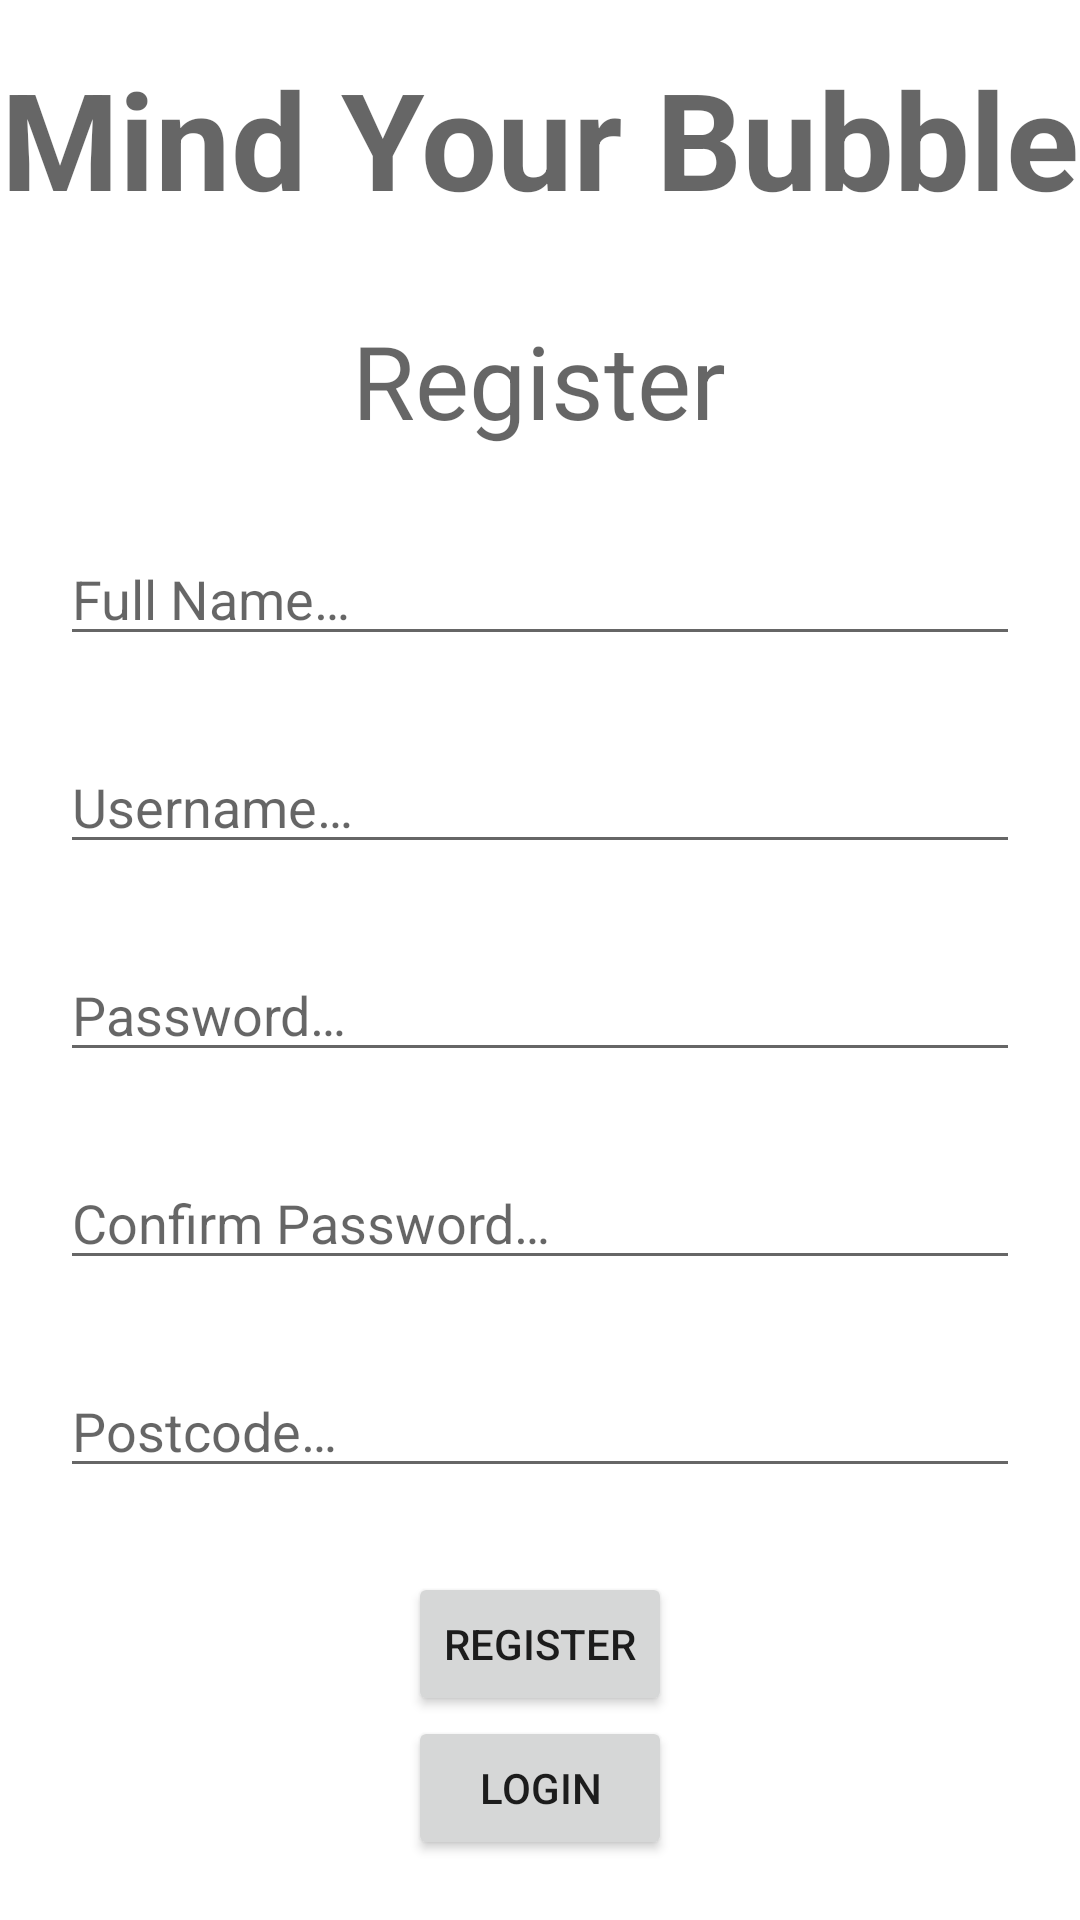

Reconstruct the res/layout file that produces this screen, plus the resources it refers to.
<!-- AndroidManifest.xml: application theme Theme.MindYourBubble -->
<!-- res/layout/activity_register.xml -->
<?xml version="1.0" encoding="utf-8"?>
<androidx.constraintlayout.widget.ConstraintLayout xmlns:android="http://schemas.android.com/apk/res/android"
    xmlns:app="http://schemas.android.com/apk/res-auto"
    xmlns:tools="http://schemas.android.com/tools"
    android:layout_width="match_parent"
    android:layout_height="match_parent"
    tools:context=".MainActivity">

    <TextView
        android:id="@+id/Header"
        android:layout_width="wrap_content"
        android:layout_height="wrap_content"
        android:layout_marginTop="16dp"
        android:text="@string/header_text"
        android:textAppearance="@style/TextAppearance.AppCompat.Display2"
        android:textStyle="bold"
        app:layout_constraintEnd_toEndOf="parent"
        app:layout_constraintHorizontal_bias="0.498"
        app:layout_constraintStart_toStartOf="parent"
        app:layout_constraintTop_toTopOf="parent" />

    <TextView
        android:id="@+id/Register"
        android:layout_width="wrap_content"
        android:layout_height="wrap_content"
        android:layout_marginTop="28dp"
        android:text="@string/register_text"
        android:textAppearance="@style/TextAppearance.AppCompat.Display1"
        app:layout_constraintEnd_toEndOf="parent"
        app:layout_constraintHorizontal_bias="0.498"
        app:layout_constraintStart_toStartOf="parent"
        app:layout_constraintTop_toBottomOf="@+id/Header" />

    <EditText
        android:id="@+id/UsernameRegister"
        android:layout_width="0dp"
        android:layout_height="wrap_content"
        android:layout_marginStart="20dp"
        android:layout_marginTop="28dp"
        android:layout_marginEnd="20dp"
        android:ems="10"
        android:hint="@string/username"
        android:inputType="textPersonName"
        app:layout_constraintEnd_toEndOf="parent"
        app:layout_constraintHorizontal_bias="0.0"
        app:layout_constraintStart_toStartOf="parent"
        app:layout_constraintTop_toBottomOf="@+id/FullNameRegister" />

    <EditText
        android:id="@+id/PasswordRegister"
        android:layout_width="0dp"
        android:layout_height="wrap_content"
        android:layout_marginTop="28dp"
        android:ems="10"
        android:hint="@string/password"
        android:inputType="textPassword"
        app:layout_constraintEnd_toEndOf="@+id/UsernameRegister"
        app:layout_constraintStart_toStartOf="@+id/UsernameRegister"
        app:layout_constraintTop_toBottomOf="@+id/UsernameRegister" />

    <Button
        android:id="@+id/RegisterButtonRegister"
        android:layout_width="wrap_content"
        android:layout_height="wrap_content"
        android:layout_marginTop="28dp"
        android:onClick="switchRegister"
        android:text="@string/register_text"
        app:layout_constraintEnd_toEndOf="parent"
        app:layout_constraintStart_toStartOf="parent"
        app:layout_constraintTop_toBottomOf="@+id/PostcodeRegister" />

    <TextView
        android:id="@+id/registererror"
        android:layout_width="wrap_content"
        android:layout_height="wrap_content"
        android:layout_marginTop="20dp"
        android:text="@string/register_error"
        android:textColor="#F44336"
        android:visibility="invisible"
        app:layout_constraintEnd_toEndOf="parent"
        app:layout_constraintStart_toStartOf="parent"
        app:layout_constraintTop_toBottomOf="@+id/RegisterButtonRegister" />

    <Button
        android:id="@+id/LoginButtonRegister"
        android:layout_width="wrap_content"
        android:layout_height="wrap_content"
        android:layout_marginBottom="20dp"
        android:onClick="switchLogin"
        android:text="@string/login_text"
        app:layout_constraintBottom_toBottomOf="parent"
        app:layout_constraintEnd_toEndOf="parent"
        app:layout_constraintStart_toStartOf="parent" />

    <EditText
        android:id="@+id/PostcodeRegister"
        android:layout_width="0dp"
        android:layout_height="wrap_content"
        android:layout_marginTop="28dp"
        android:ems="10"
        android:hint="@string/postcode"
        android:inputType="textPersonName"
        app:layout_constraintEnd_toEndOf="@+id/PasswordRegister"
        app:layout_constraintStart_toStartOf="@+id/PasswordRegister"
        app:layout_constraintTop_toBottomOf="@+id/ConfirmPasswordRegister" />

    <EditText
        android:id="@+id/FullNameRegister"
        android:layout_width="0dp"
        android:layout_height="wrap_content"
        android:layout_marginTop="28dp"
        android:ems="10"
        android:hint="@string/full_name"
        android:inputType="textPersonName"
        app:layout_constraintEnd_toEndOf="@+id/UsernameRegister"
        app:layout_constraintStart_toStartOf="@+id/UsernameRegister"
        app:layout_constraintTop_toBottomOf="@+id/Register" />

    <EditText
        android:id="@+id/ConfirmPasswordRegister"
        android:layout_width="0dp"
        android:layout_height="wrap_content"
        android:layout_marginTop="28dp"
        android:ems="10"
        android:hint="@string/confirm_pass"
        android:inputType="textPassword"
        app:layout_constraintEnd_toEndOf="@+id/PasswordRegister"
        app:layout_constraintStart_toStartOf="@+id/PasswordRegister"
        app:layout_constraintTop_toBottomOf="@+id/PasswordRegister" />

</androidx.constraintlayout.widget.ConstraintLayout>
<!-- resources referenced by this layout -->
<resources>
  <string name="confirm_pass">Confirm Password…</string>
  <string name="full_name">Full Name…</string>
  <string name="header_text">Mind Your Bubble</string>
  <string name="login_text">Login</string>
  <string name="password">Password…</string>
  <string name="postcode">Postcode…</string>
  <string name="register_error">Mismatching Passwords</string>
  <string name="register_text">Register</string>
  <string name="username">Username…</string>
  <style name="Theme.MindYourBubble" parent="Theme.MaterialComponents.Light.NoActionBar">
          
          <item name="colorPrimary">@color/purple_500</item>
          <item name="colorPrimaryVariant">@color/purple_700</item>
          <item name="colorOnPrimary">@color/white</item>
          
          <item name="colorSecondary">@color/teal_200</item>
          <item name="colorSecondaryVariant">@color/teal_700</item>
          <item name="colorOnSecondary">@color/black</item>
          
          <item name="android:statusBarColor" tools:targetApi="l">?attr/colorPrimaryVariant</item>
          
      </style>
  <!-- not gathered from this repository: default colours our renderer supplied (Android Studio template values) -->
  <color name="purple_500">#FF6200EE</color>
  <color name="purple_700">#FF3700B3</color>
  <color name="teal_200">#FF03DAC5</color>
  <color name="teal_700">#FF018786</color>
  <color name="black">#FF000000</color>
  <color name="white">#FFFFFFFF</color>
</resources>
